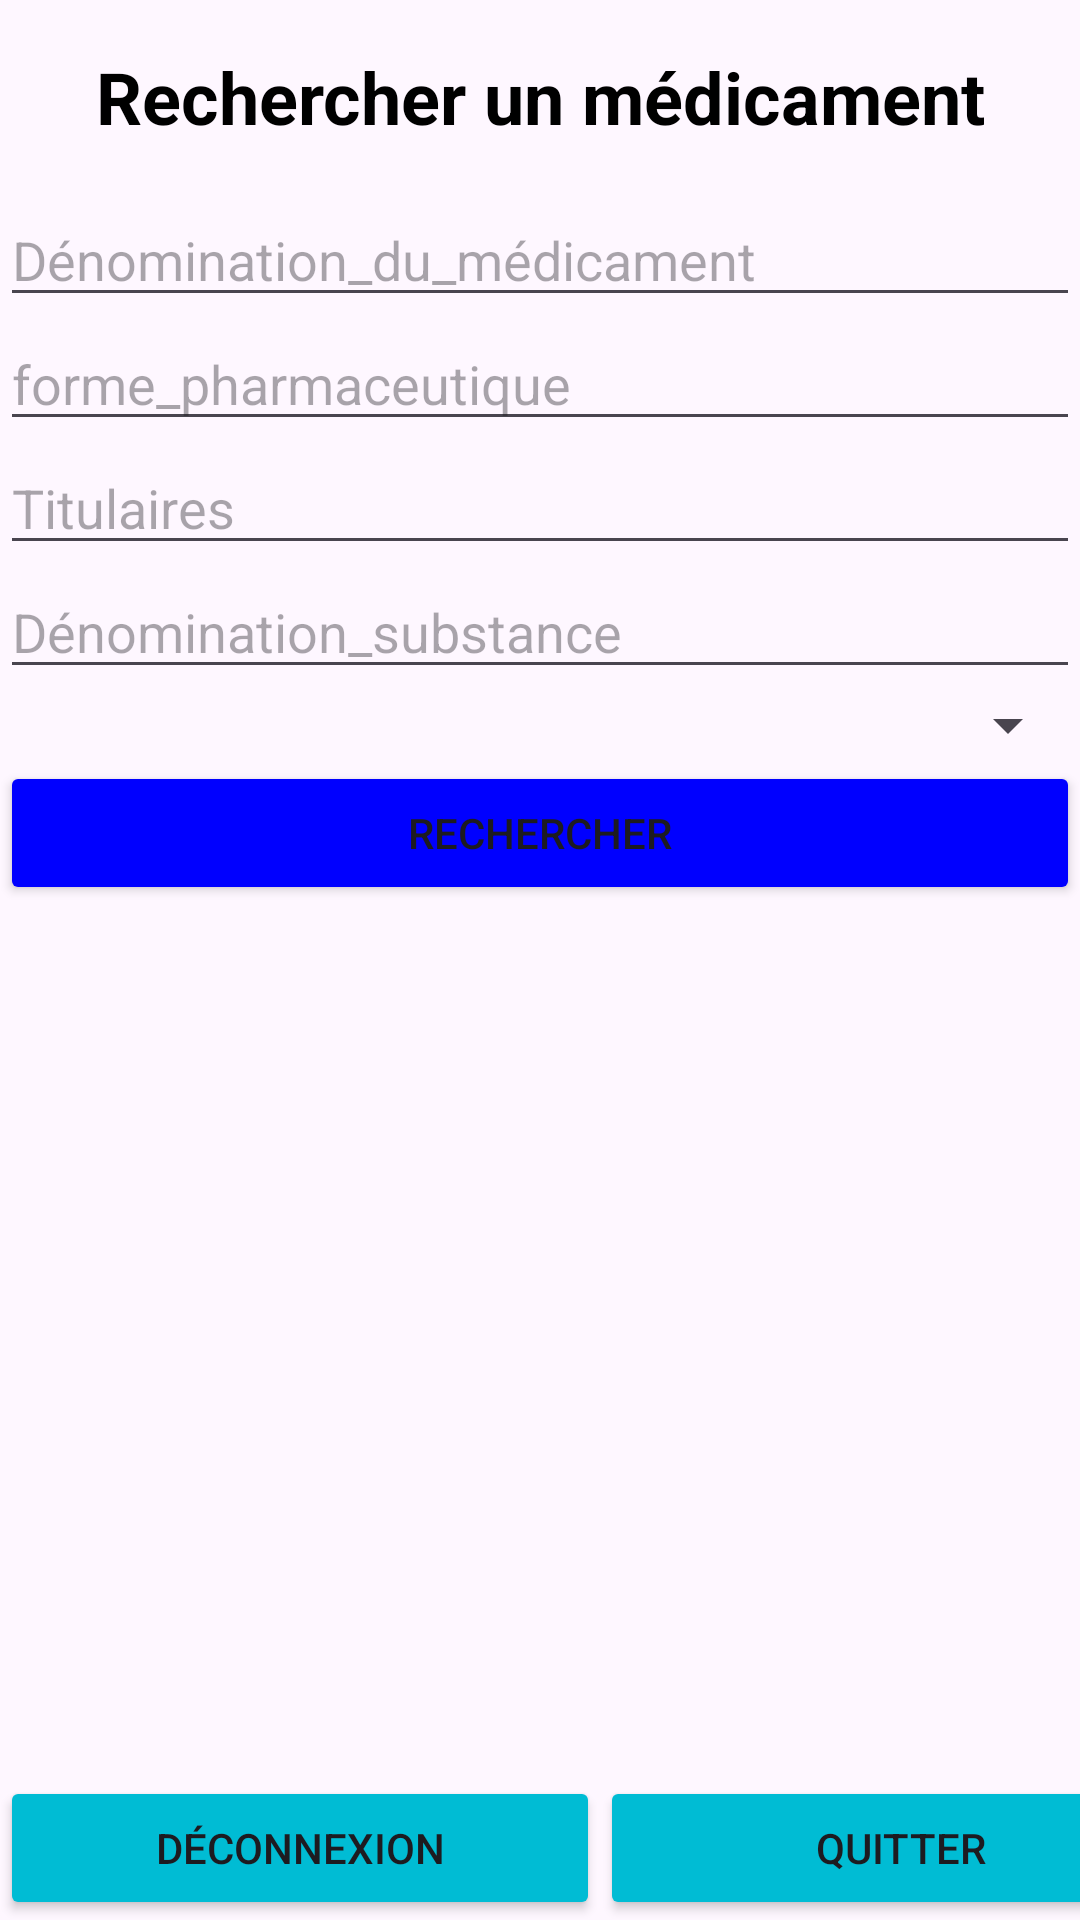

This screen was rendered from an Android layout file. Write that file and the resources it references.
<!-- AndroidManifest.xml: application theme Theme.GSB_MedicineApp -->
<!-- res/layout/activity_main.xml -->
<?xml version="1.0" encoding="utf-8"?>
<LinearLayout xmlns:android="http://schemas.android.com/apk/res/android"
    xmlns:app="http://schemas.android.com/apk/res-auto"
    xmlns:tools="http://schemas.android.com/tools"
    android:id="@+id/main"
    android:layout_width="match_parent"
    android:layout_height="match_parent"
    tools:context=".MainActivity"
    android:orientation="vertical">


    <TextView
        android:layout_width="match_parent"
        android:layout_height="wrap_content"
        android:text="Rechercher un médicament"
        android:textAlignment="center"
        android:textSize="24sp"
        android:textColor="@color/black"
        android:padding="16dp"
        android:textStyle="bold"/>

    <EditText
        android:layout_width="match_parent"
        android:layout_height="wrap_content"
        android:id="@+id/edit_text_denomination_du_medicament"
        android:hint="Dénomination_du_médicament" />

    <EditText
        android:layout_width="match_parent"
        android:layout_height="wrap_content"
        android:id="@+id/edit_text_forme_pharmaceutique"
        android:hint="forme_pharmaceutique" />

    <EditText
        android:layout_width="match_parent"
        android:layout_height="wrap_content"
        android:id="@+id/edit_text_titulaires"
        android:hint="Titulaires" />

    <EditText
        android:layout_width="match_parent"
        android:layout_height="wrap_content"
        android:id="@+id/edit_text_substance"
        android:hint="Dénomination_substance" />

    <Spinner
        android:id="@+id/voieAdminSpinner"
        android:layout_width="match_parent"
        android:layout_height="wrap_content"/>


    <Button
        android:layout_width="match_parent"
        android:layout_height="wrap_content"
        android:text="Rechercher"
        android:backgroundTint="@color/blue"
        android:id="@+id/btn_rechercher"/>

    <ListView
        android:id="@+id/list_view_medicament"
        android:layout_width="match_parent"
        android:layout_height="0dp"
        android:layout_weight="1" />

    <LinearLayout
        android:layout_width="wrap_content"
        android:layout_height="wrap_content"
        android:orientation="horizontal" >

        <Button
            android:layout_width="200dp"
            android:layout_height="wrap_content"
            android:backgroundTint="#00BCD4"
            android:text="Déconnexion"
            android:onClick="deconnexion"/>

        <Button
            android:layout_width="200dp"
            android:layout_height="wrap_content"
            android:backgroundTint="#00BCD4"
            android:text="Quitter" />



    </LinearLayout>

</LinearLayout>
<!-- resources referenced by this layout -->
<resources>
  <color name="black">#FF000000</color>
  <color name="blue">#0000FF</color>
  <style name="Theme.GSB_MedicineApp" parent="Base.Theme.GSB_MedicineApp" />
  <style name="Base.Theme.GSB_MedicineApp" parent="Theme.Material3.DayNight.NoActionBar">
          
          
      </style>
</resources>
